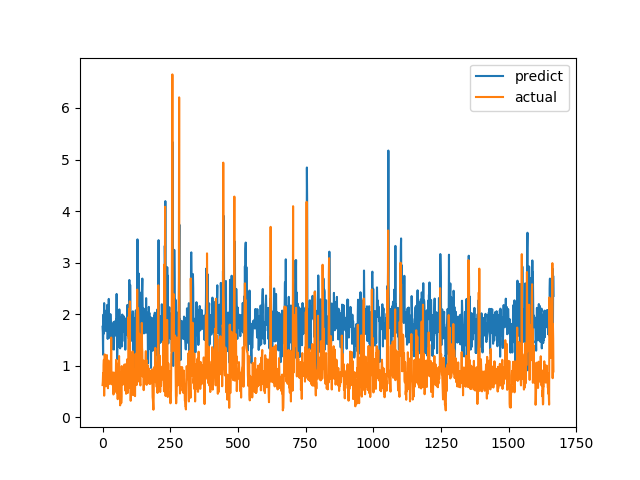

Source data for this figure (header and first rows):
predict, actual
1.756, 0.6238
1.646, 0.6915
1.214, 0.8558
1.989, 0.7094
1.618, 1.015
1.899, 1.116
2.215, 0.4183
1.843, 1.002
1.801, 1.219
2.061, 1.143
1.782, 0.6528
2.065, 0.6747
1.983, 0.601
1.671, 0.6695
1.744, 0.6538
1.732, 0.7814
2.019, 1.206
2.179, 0.8469
2.124, 0.8286
1.519, 0.6482
1.873, 0.5624
1.596, 0.7183
1.667, 1.1
2.296, 0.9542
1.768, 0.729
1.84, 0.6694
1.832, 0.8631
1.933, 0.6465
1.536, 0.8223
2.001, 0.9236
1.789, 0.8301
1.784, 1.067
1.758, 1.546
1.311, 0.6827
1.573, 0.6386
1.649, 0.6464
1.725, 0.6881
1.691, 0.7274
1.804, 0.65
1.727, 0.8694
1.702, 0.4409
1.849, 0.4519
1.312, 0.7575
1.759, 0.4952
1.575, 0.6851
1.625, 0.7244
1.761, 0.8654
1.591, 0.74
1.872, 0.8071
1.635, 0.8204
1.895, 1.114
1.851, 1.109
2.392, 0.4751
1.699, 1.039
1.129, 0.9458
1.563, 0.7878
1.857, 0.3505
1.703, 0.9368
1.371, 0.9868
1.42, 0.647
... 1,607 more rows
